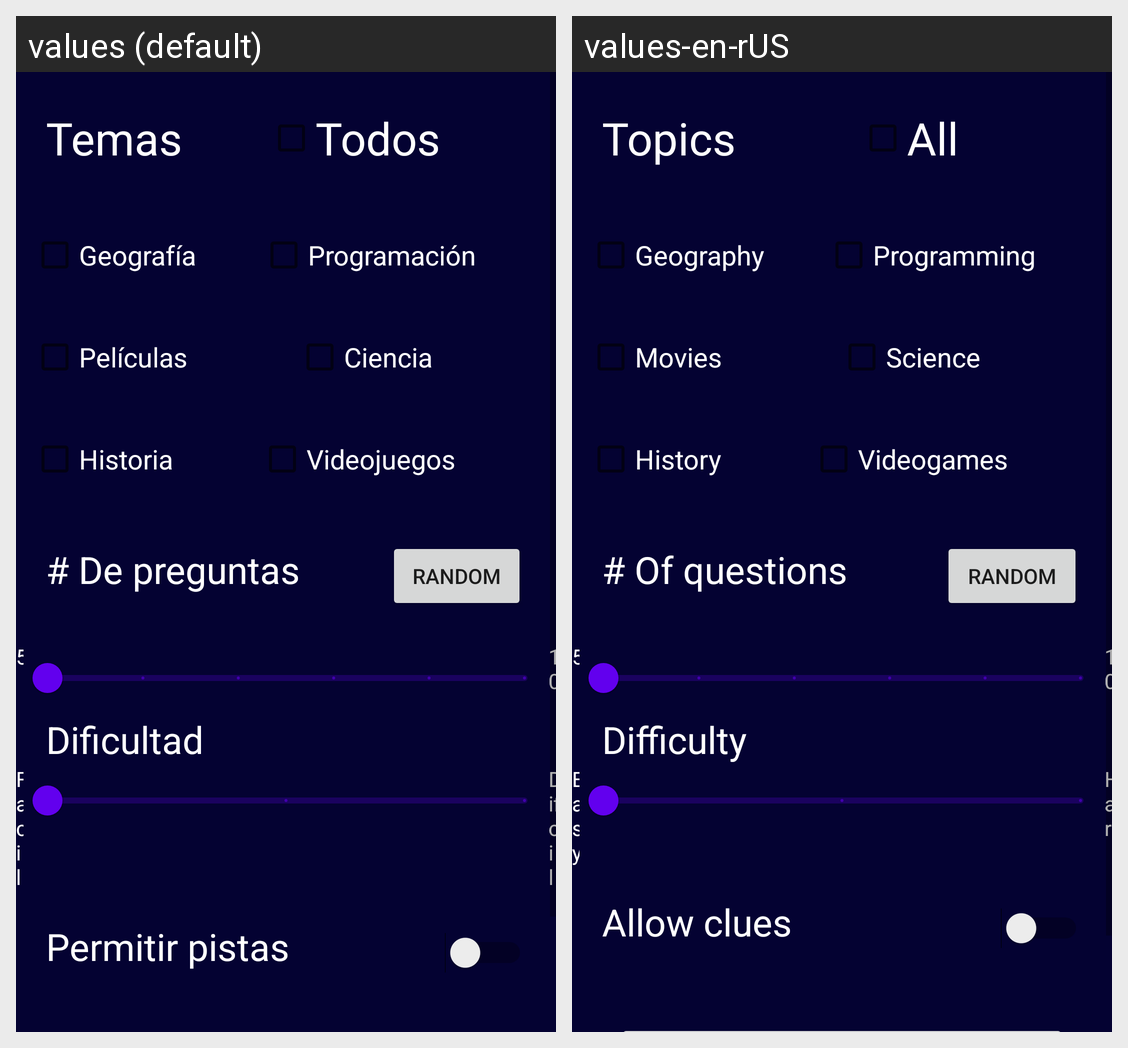

Locale-by-locale string values for the Android screen shown in this grid:
Android screen res/layout/activity_option.xml rendered under 2 locales, left to right: values (default), values-en-rUS. Device: Nexus 5 (rendered at 1080×1920; each locale shown at half size, 540×960, under a caption strip naming it); theme Theme.QuizApp_Arttis.
Strings drawn on this screen, with the default value and each locale's value (text and hints the layout hard-codes, and strings that could not be matched under every locale, appear in the picture but are not listed):

topic
  values: Temas
  values-en-rUS: Topics

all
  values: Todos
  values-en-rUS: All

geography
  values: Geografía
  values-en-rUS: Geography

programming
  values: Programación
  values-en-rUS: Programming

movies
  values: Películas
  values-en-rUS: Movies

science
  values: Ciencia
  values-en-rUS: Science

history
  values: Historia
  values-en-rUS: History

videogames
  values: Videojuegos
  values-en-rUS: Videogames

numOfQuestions
  values: # De preguntas
  values-en-rUS: # Of questions

dif
  values: Dificultad
  values-en-rUS: Difficulty

easy
  values: Facil
  values-en-rUS: Easy

hard
  values: Dificil
  values-en-rUS: Hard

allowClues
  values: Permitir pistas
  values-en-rUS: Allow clues
